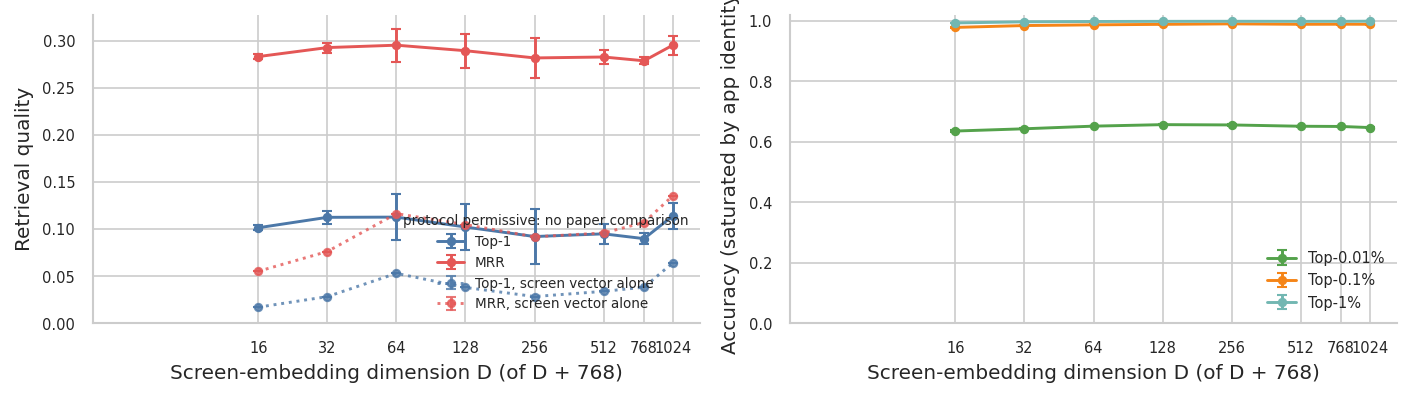

Source data for this figure (header and first rows):
proj_dim, n, top1_mean, top1_std, mrr_mean, mrr_std, top001pct_mean, top001pct_std, top01pct_mean, top01pct_std, top1pct_mean, top1pct_std, nrmse_mean, nrmse_std, top1_delta_vs_paper, beats_paper_top1
16, 3, 0.1015, 0.00285, 0.2833, 0.002542, 0.6356, 0.001808, 0.9781, 0.001411, 0.9928, 0.001002, 0.4685, 0.02145, 0.04053, True
32, 3, 0.1126, 0.006935, 0.2928, 0.005338, 0.6431, 0.001097, 0.9842, 0.001153, 0.9966, 0.0006658, 0.5508, 0.02249, 0.0516, True
64, 3, 0.1128, 0.02424, 0.2954, 0.01756, 0.6518, 0.0009074, 0.9865, 0.002013, 0.9976, 0.001002, 0.5685, 0.04484, 0.05183, True
128, 3, 0.1023, 0.02465, 0.2895, 0.01792, 0.6568, 0.001026, 0.9882, 0.001217, 0.9981, 0.0006245, 0.5806, 0.05844, 0.0413, True
256, 3, 0.0922, 0.02937, 0.2818, 0.02122, 0.6558, 0.002859, 0.9898, 0.0006245, 0.9983, 0.0005508, 0.5566, 0.06403, 0.0312, True
512, 3, 0.09507, 0.0106, 0.2828, 0.007021, 0.6514, 0.002055, 0.9883, 0.001415, 0.9981, 0.0004041, 0.5898, 0.02844, 0.03407, True
768, 3, 0.08997, 0.006144, 0.2788, 0.003724, 0.6507, 0.00125, 0.9886, 0.0013, 0.9982, 0.0003606, 0.5852, 0.01347, 0.02897, True
1024, 3, 0.114, 0.01345, 0.2953, 0.01001, 0.6471, 0.0013, 0.9885, 0.0009018, 0.9986, 0.0001528, 0.6252, 0.007862, 0.05303, True
